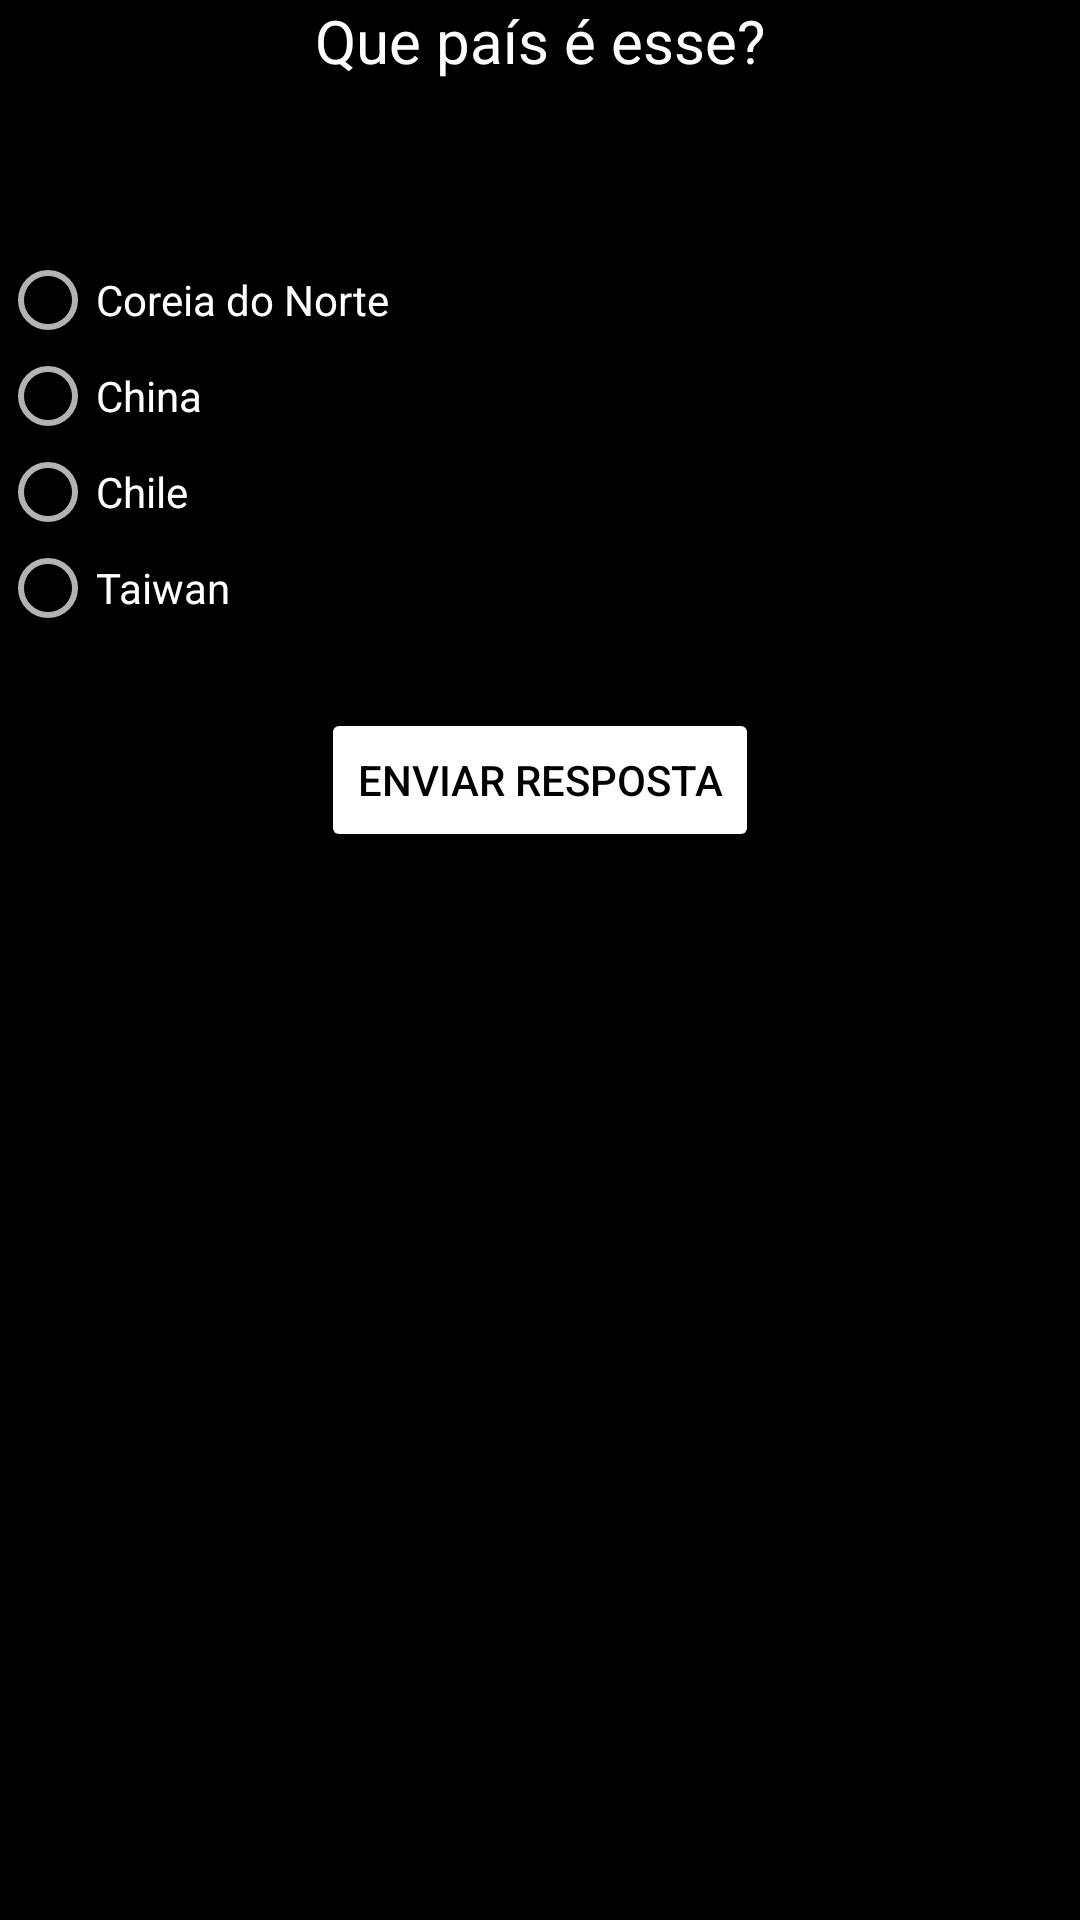

Produce the Android XML layout that renders to this screen, including the resource entries it uses.
<!-- AndroidManifest.xml: application theme AppTheme -->
<!-- res/layout/activity_tela9.xml -->
<?xml version="1.0" encoding="utf-8"?>
<androidx.constraintlayout.widget.ConstraintLayout xmlns:android="http://schemas.android.com/apk/res/android"
    xmlns:app="http://schemas.android.com/apk/res-auto"
    xmlns:tools="http://schemas.android.com/tools"
    android:layout_width="match_parent"
    android:layout_height="match_parent"
    tools:context=".Tela1"
    android:background="@android:color/background_dark">

    
    <RelativeLayout
        android:layout_width="match_parent"
        android:layout_height="match_parent">

        

        <TextView
            android:id="@+id/txtQuest"
            android:layout_width="match_parent"
            android:layout_height="wrap_content"
            android:text="Que país é esse?"
            android:textSize="20sp"
            android:textAlignment="center"
            android:textColor="@color/white"
            />

        <ImageView
            android:id="@+id/imgFlag"
            android:layout_width="wrap_content"
            android:layout_height="wrap_content"
            android:layout_centerHorizontal="true"
            android:layout_marginTop="60dp"
            android:src="@drawable/taiwan" />

        <RadioGroup
            android:id="@+id/answerRadio"
            android:layout_width="match_parent"
            android:layout_height="wrap_content"
            android:layout_below="@id/imgFlag"
            android:layout_centerHorizontal="true"
            android:layout_marginTop="24dp">

            <RadioButton
                android:id="@+id/optionA"
                android:layout_width="wrap_content"
                android:layout_height="wrap_content"
                android:text="Coreia do Norte"
            />
            <RadioButton
                android:id="@+id/optionB"
                android:layout_width="wrap_content"
                android:layout_height="wrap_content"
                android:text="China"/>
            <RadioButton
                android:id="@+id/optionC"
                android:layout_width="wrap_content"
                android:layout_height="wrap_content"
                android:text="Chile" />
            <RadioButton
                android:id="@+id/optionD"
                android:layout_width="wrap_content"
                android:layout_height="wrap_content"
                android:text="Taiwan"
                android:tag="correct"/>
        </RadioGroup>

        <Button
            android:id="@+id/btnSubmit"
            android:layout_width="wrap_content"
            android:layout_height="wrap_content"
            android:layout_below="@id/answerRadio"
            android:layout_centerHorizontal="true"
            android:layout_marginTop="24dp"
            android:text="Enviar Resposta"
            android:enabled="false"
            android:backgroundTint="@color/white"
            android:textColor="@color/black"/>

    </RelativeLayout>



</androidx.constraintlayout.widget.ConstraintLayout>
<!-- resources referenced by this layout -->
<resources>
  <color name="black">#FF000000</color>
  <color name="white">#FFFFFFFF</color>
  <style name="AppTheme" parent="Theme.AppCompat.NoActionBar">
      
      <item name="colorPrimary">@color/white</item>
      <item name="colorPrimaryDark">@color/gray</item>
      <item name="colorAccent">@color/white</item>
  </style>
  <color name="gray">#626060</color>
</resources>
